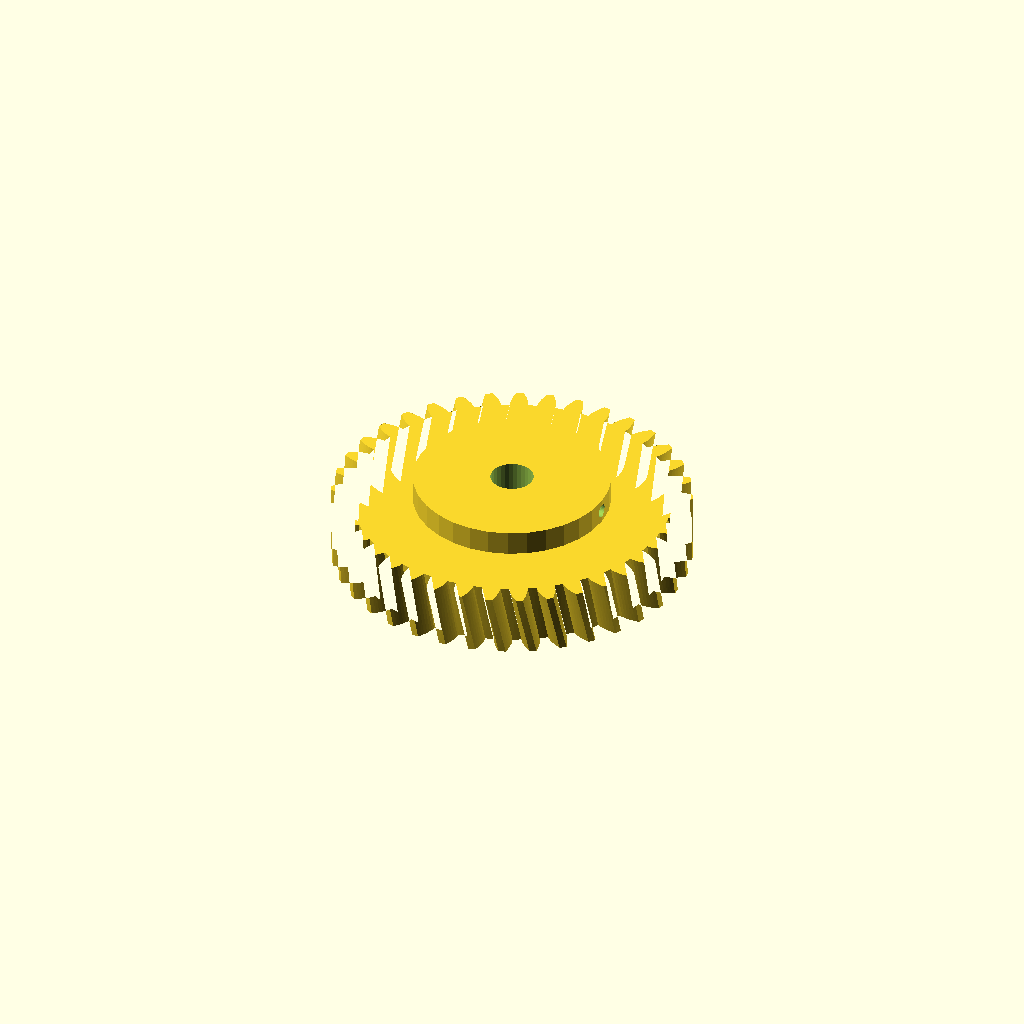
Cell 1 — every parameter at its default value.
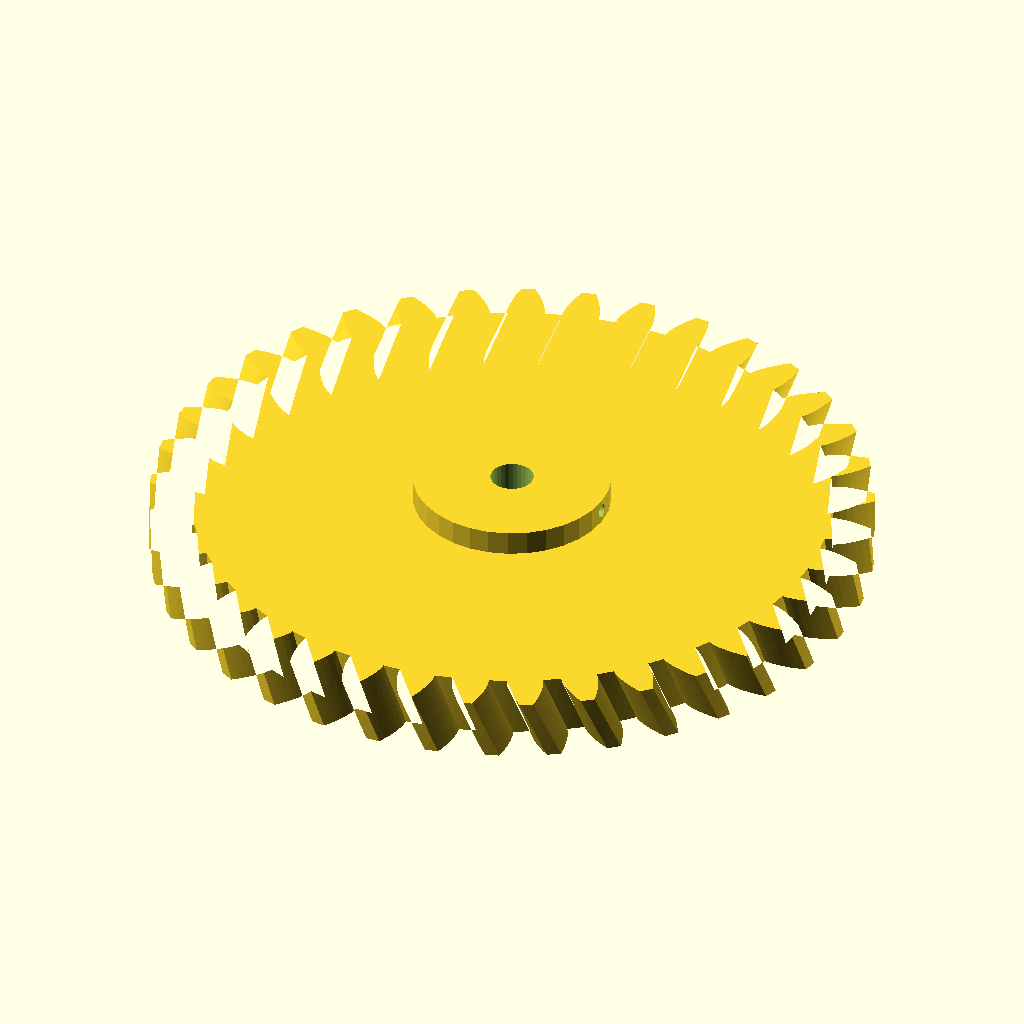
Cell 2 — module_m set to 6, the other parameters unchanged.
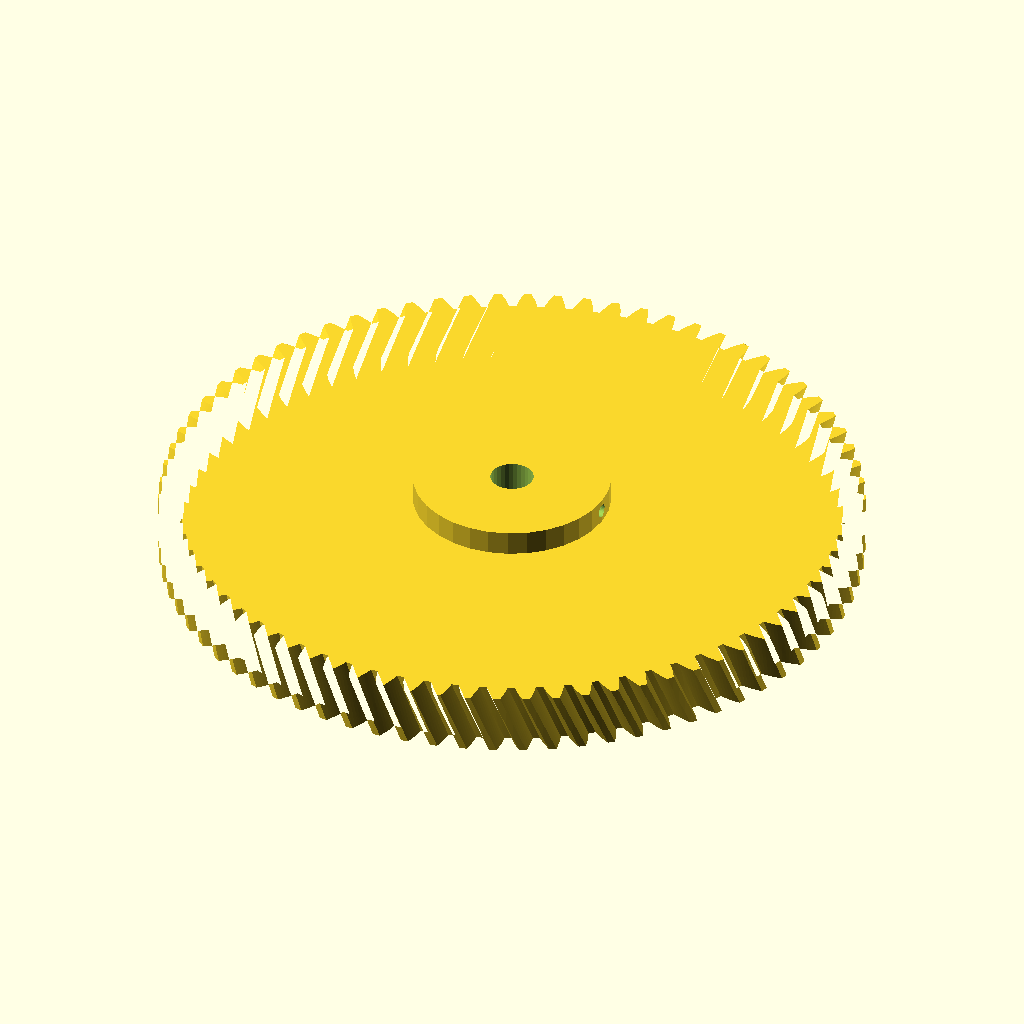
Cell 3: teeth = 74 (everything else at default).
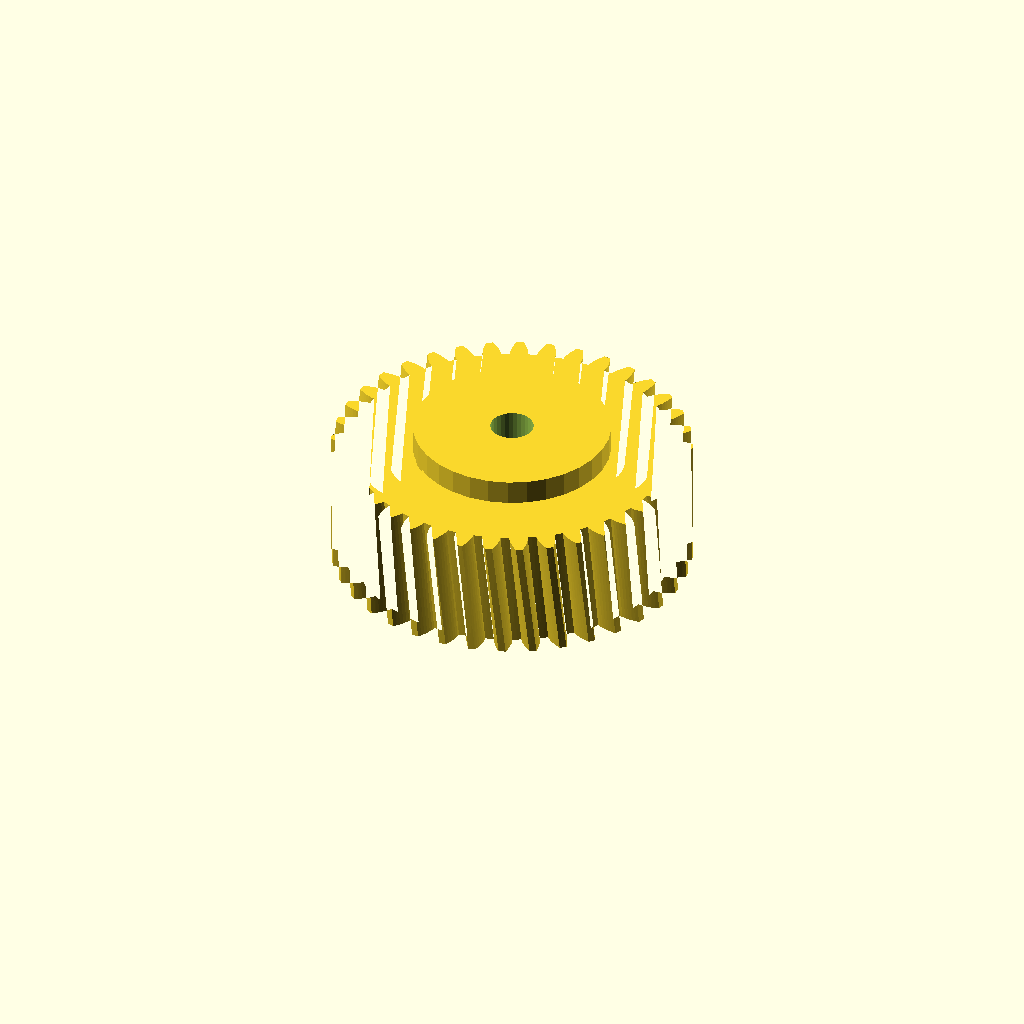
Cell 4: face_w = 40 (everything else at default).
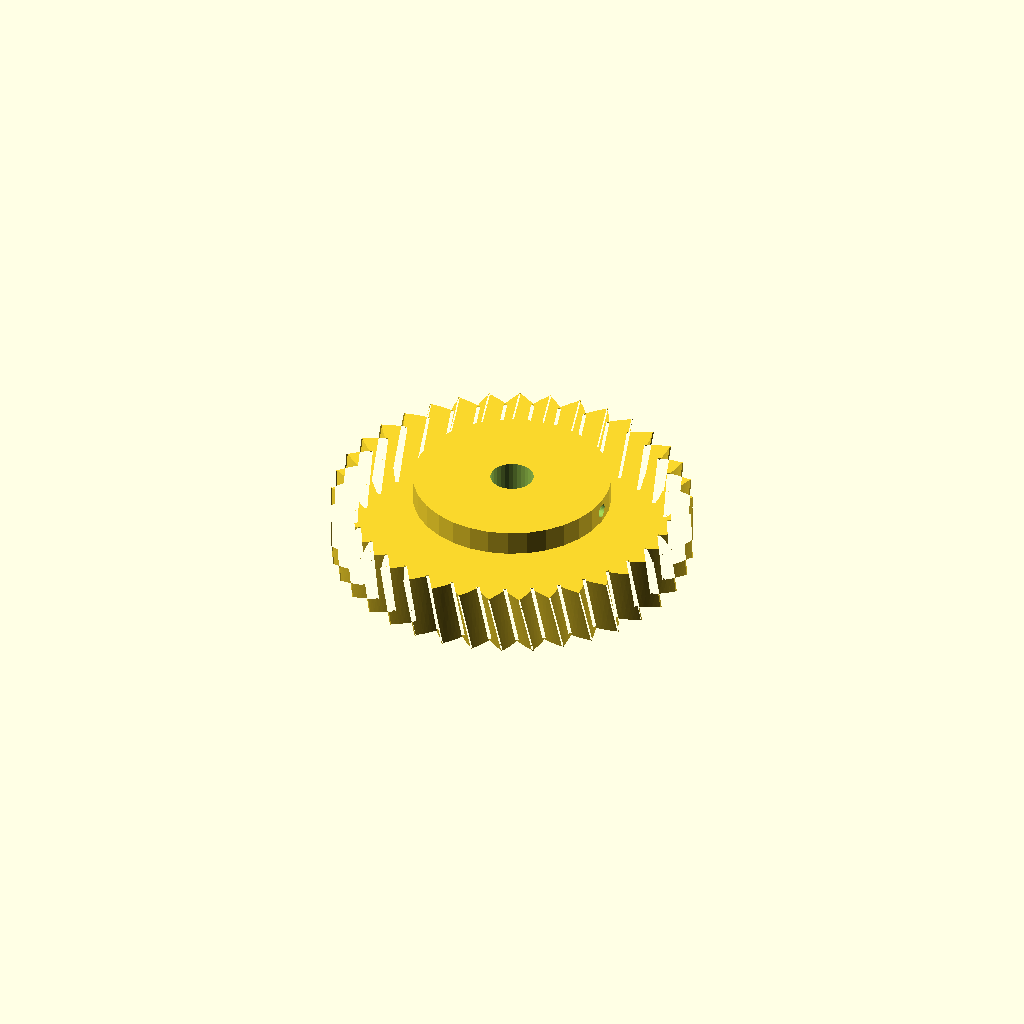
Cell 5 — pa set to 40, the other parameters unchanged.
One fixed orthographic camera (rotation 55°, 0°, 25°; colour scheme Cornfield) for every cell.
The OpenSCAD source (optional_data/data/gen2/helicalgears/part_0002.scad):
$fn = 32;

// ----------------------------------------------------------------------
// Helical gear: m=3 z=37, helix 12 deg, 117 mm x 28 mm
// ----------------------------------------------------------------------

// --- parameters (mm) ---
module_m = 3;             // normal module
teeth = 37;               // number of teeth
face_w = 20;              // face width
pa = 20;                  // pressure angle, deg
helix = 12;               // helix angle, deg
twist = 4.32;             // total twist over the face, deg
slices = 4;               // twist divisions
bore_d = 14;              // shaft bore
hub_d = 64.2;             // hub diameter
hub_h = 8;                // hub above the face
set_d = 4.5;              // set screw tap hole
set_z = 24;               // set screw height

/* --- involute profile --- */
pitch_r = module_m * teeth / 2;
base_r = pitch_r * cos(pa);
tip_r = pitch_r + module_m;
root_r = pitch_r - 1.25 * module_m;
flank_steps = 6;

function inv_deg(a) = (tan(a) - a * PI / 180) * 180 / PI;
function flank_r(i) = root_r + (tip_r - root_r) * i / flank_steps;
function half_angle(r) = 90 / teeth + inv_deg(pa) - inv_deg(acos(min(1, base_r / r)));
function tooth_pt(k, i, side) =
    let (r = flank_r(i), a = k * 360 / teeth + side * half_angle(r))
    [r * cos(a), r * sin(a)];

module tooth_profile() {
  polygon(points = [
    for (k = [0 : teeth - 1])
      each [
        for (i = [0 : flank_steps]) tooth_pt(k, i, -1),
        for (i = [flank_steps : -1 : 0]) tooth_pt(k, i, 1),
        let (ta = (k + 0.5) * 360 / teeth)
          [root_r * cos(ta), root_r * sin(ta)]
      ]
  ]);
}

module gear_disc() {
  linear_extrude(height = face_w, twist = twist, slices = slices) tooth_profile();
}

module hub_boss() {
  translate([0, 0, face_w - 1]) cylinder(h = hub_h + 1, d = hub_d);
}

difference() {
  union() {
    gear_disc();
    hub_boss();
  }
  translate([0, 0, -1]) cylinder(h = face_w + hub_h + 3, d = bore_d);
  /* set screw, drilled radially */
  translate([-1, 0, set_z]) rotate([0, 90, 0]) cylinder(h = hub_d / 2 + 3, d = set_d);
}
Customizer parameters (derived from the source; name, type, default, range or options):
module_m: number, default 3
teeth: number, default 37
face_w: number, default 20
pa: number, default 20
helix: number, default 12
twist: number, default 4.32
slices: number, default 4
bore_d: number, default 14
hub_d: number, default 64.2
hub_h: number, default 8
set_d: number, default 4.5
set_z: number, default 24
flank_steps: number, default 6
